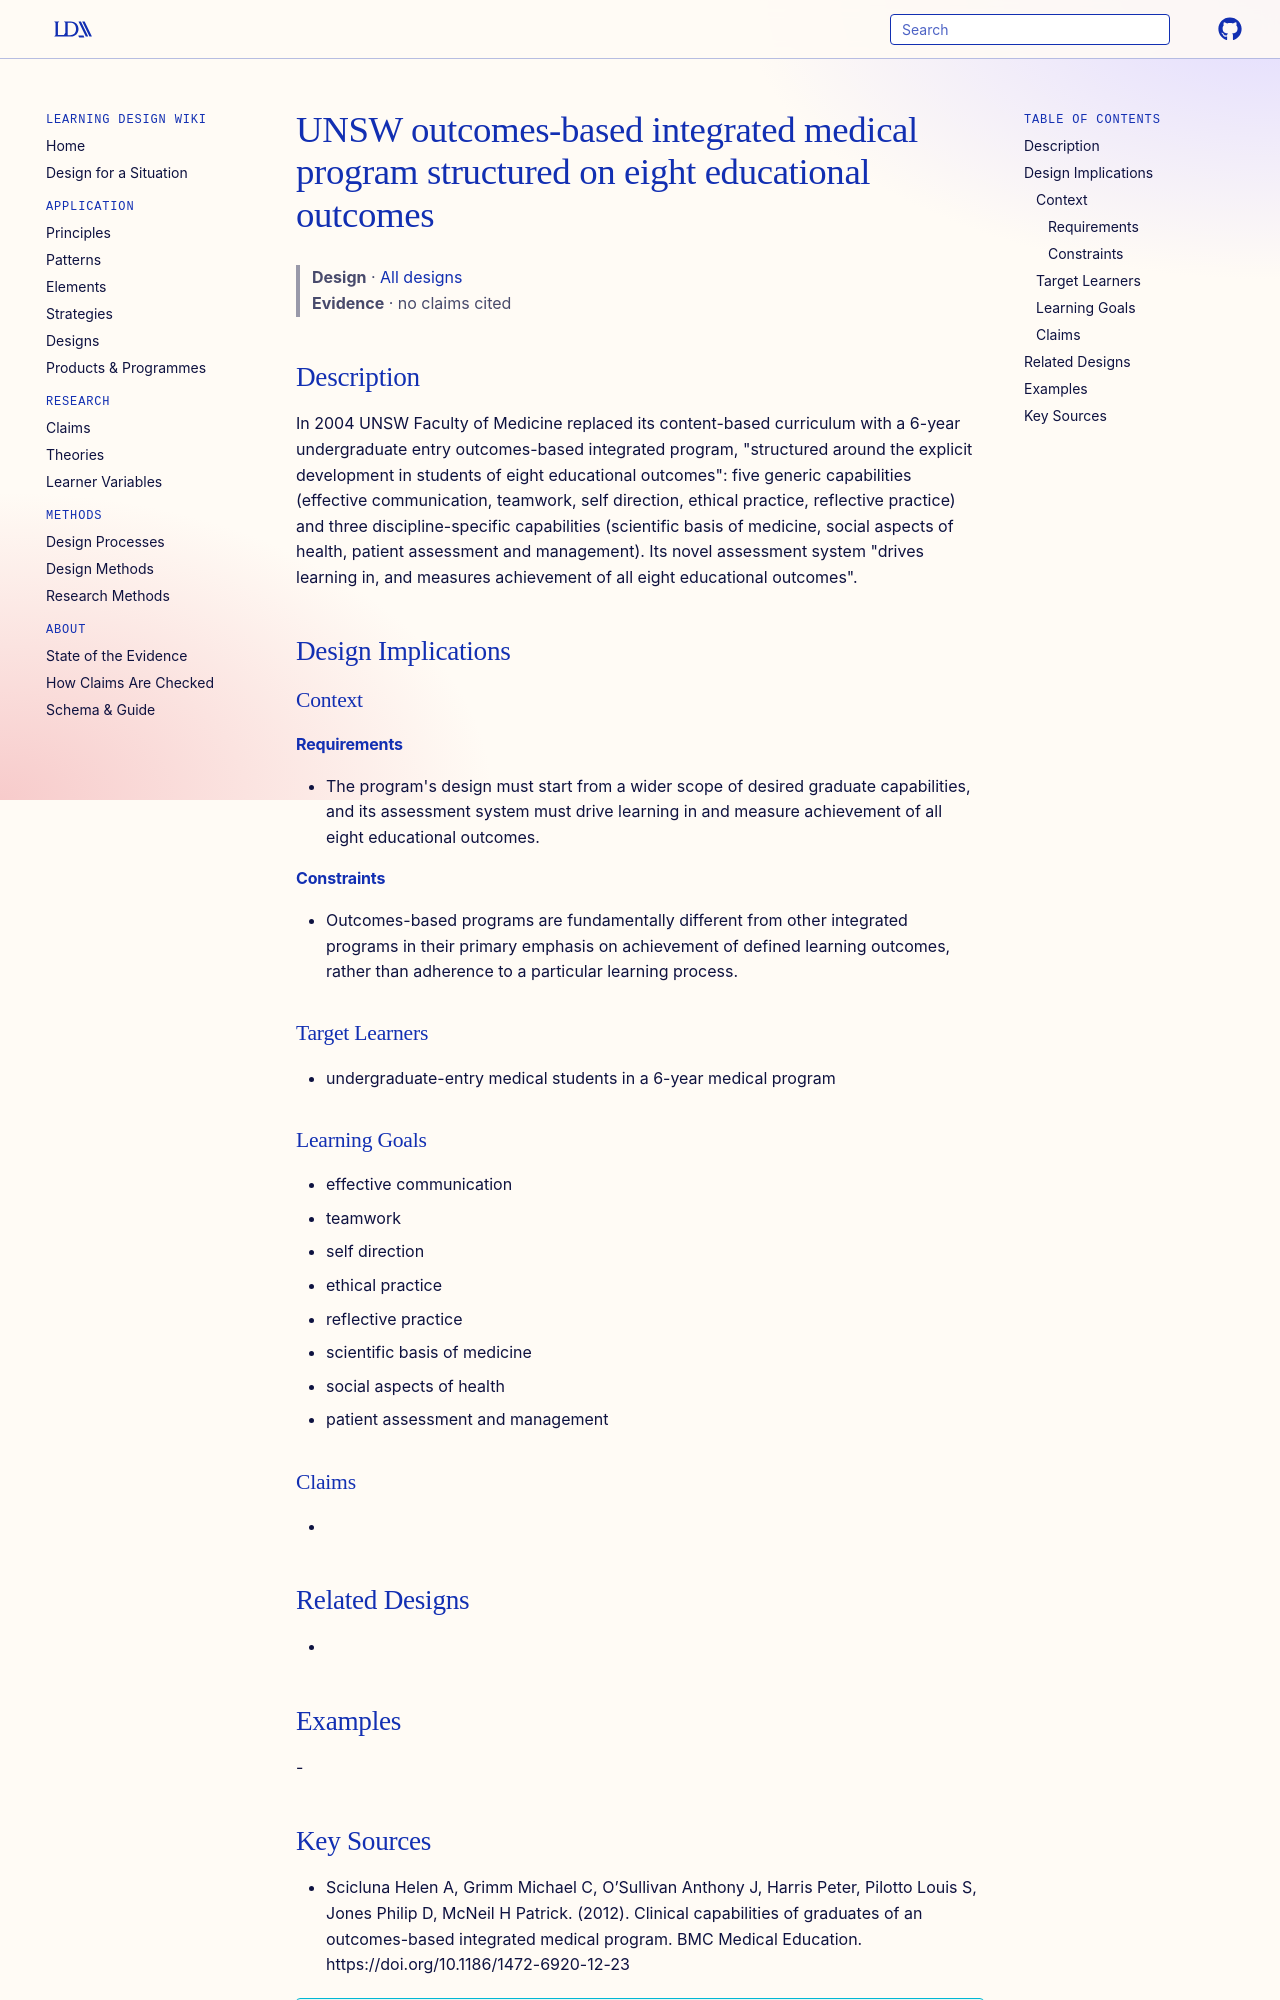

repository: Learning-Design-Alliance/learning-wiki · page: designs/unsw-outcomes-based-integrated-medical-program-eight-outcomes/index.html · generator: mkdocs

---
type: design
id: unsw-outcomes-based-integrated-medical-program-eight-outcomes
title: UNSW outcomes-based integrated medical program structured on eight educational outcomes
description: "In 2004 UNSW Faculty of Medicine replaced its content-based curriculum with a 6-year undergraduate entry outcomes-based integrated program, \"structured around the explicit development in students of eight educational..."
status: review
generated:
  by: "process:settle-candidates"
  at: 2026-11-10
sources:
  - id: scicluna-helen-a-2012
    resource: "https://doi.org/10.1186/1472-6920-12-23"
    title: "Scicluna Helen A, Grimm Michael C, O’Sullivan Anthony J, Harris Peter, Pilotto Louis S, Jones Philip D, McNeil H Patrick. (2012). Clinical capabilities of graduates of an outcomes-based integrated medical program. BMC Medical Education. https://doi.org/10.1186/1472-6920-12-23"
    author: Scicluna Helen A, Grimm Michael C, O’Sullivan Anthony J, Harris Peter, Pilotto Louis S, Jones Philip D, McNeil H Patrick
---

# UNSW outcomes-based integrated medical program structured on eight educational outcomes

> **Design** · [All designs](index.md)
> **Evidence** · no claims cited

## Description
In 2004 UNSW Faculty of Medicine replaced its content-based curriculum with a 6-year undergraduate entry outcomes-based integrated program, "structured around the explicit development in students of eight educational outcomes": five generic capabilities (effective communication, teamwork, self direction, ethical practice, reflective practice) and three discipline-specific capabilities (scientific basis of medicine, social aspects of health, patient assessment and management). Its novel assessment system "drives learning in, and measures achievement of all eight educational outcomes".

## Design Implications

### Context
#### Requirements
- The program's design must start from a wider scope of desired graduate capabilities, and its assessment system must drive learning in and measure achievement of all eight educational outcomes.
#### Constraints
- Outcomes-based programs are fundamentally different from other integrated programs in their primary emphasis on achievement of defined learning outcomes, rather than adherence to a particular learning process.

### Target Learners
- undergraduate-entry medical students in a 6-year medical program

### Learning Goals
- effective communication
- teamwork
- self direction
- ethical practice
- reflective practice
- scientific basis of medicine
- social aspects of health
- patient assessment and management

### Claims
- 

## Related Designs
- 

## Examples
-
